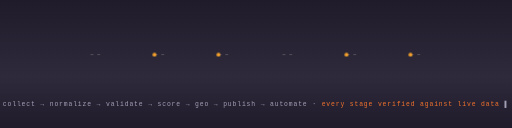
t = 0.00 s
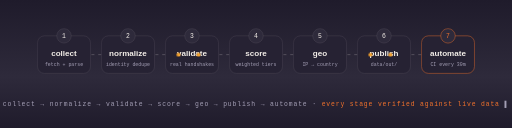
t = 2.20 s
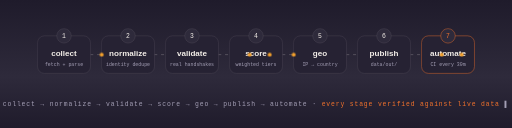
t = 3.48 s
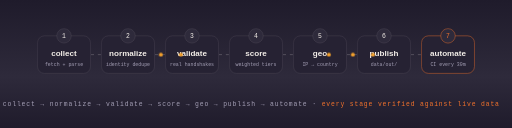
t = 4.96 s
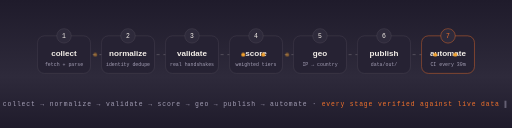
t = 6.52 s
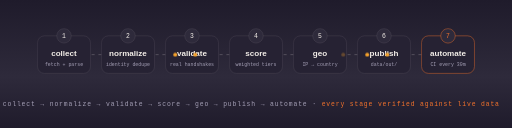
t = 8.52 s

The animated SVG that drew these frames (rendered in a browser with its animation timeline set to each time). Animation: 12 CSS @keyframes rules; frames cover the first 8.52 s, repeats indefinitely.

<svg xmlns="http://www.w3.org/2000/svg" width="1200" height="300" viewBox="0 0 1200 300" role="img" aria-label="YUEL pipeline — seven stages">
<style>
.pt{animation:pt 8s linear infinite}
@keyframes pt{0%{transform:translateY(0);opacity:0}15%{opacity:.9}100%{transform:translateY(-260px);opacity:0}}
.sweep{animation:sw 6.5s ease-in-out infinite}
@keyframes sw{0%,55%{transform:translateX(-620px) skewX(-18deg)}100%{transform:translateX(1240px) skewX(-18deg)}}
.wv{animation:wv 11s ease-in-out infinite alternate}
.w2{animation-duration:16s}
@keyframes wv{to{transform:translateX(-120px)}}
.spin{transform-box:fill-box;transform-origin:center;animation:sp 7s linear infinite}
.rev{animation-direction:reverse}
@keyframes sp{to{transform:rotate(360deg)}}
.beat{transform-box:fill-box;transform-origin:center;animation:bt 2.4s ease-in-out infinite}
@keyframes bt{0%,100%{transform:scale(1)}12%{transform:scale(1.12)}24%{transform:scale(.98)}36%{transform:scale(1)}}
.glow{animation:gw 3.2s ease-in-out infinite}
@keyframes gw{50%{opacity:.4}}
.dash{stroke-dasharray:7 9;animation:dsh 1.4s linear infinite}
@keyframes dsh{to{stroke-dashoffset:-32}}
.pk{animation:pk 3.2s linear infinite}
.p2{animation-delay:1.1s}.p3{animation-delay:2.2s}
@keyframes pk{0%{transform:translateX(0);opacity:0}8%{opacity:1}92%{opacity:1}100%{transform:translateX(var(--d,880px));opacity:0}}
.pls{transform-box:fill-box;transform-origin:center;animation:pls 2.6s ease-out infinite}
@keyframes pls{0%{transform:scale(.6);opacity:.85}100%{transform:scale(2.4);opacity:0}}
.flt{animation:flt 5.5s ease-in-out infinite}
@keyframes flt{50%{transform:translateY(-6px)}}
.rise{animation:rs .9s cubic-bezier(.2,.7,.2,1) both}
.r2{animation-delay:.15s}.r3{animation-delay:.3s}.r4{animation-delay:.45s}.r5{animation-delay:.6s}.r6{animation-delay:.75s}.r7{animation-delay:.9s}.r8{animation-delay:1.05s}
@keyframes rs{from{opacity:0;transform:translateY(14px)}to{opacity:1;transform:translateY(0)}}
.blink{animation:bl 1.1s steps(2) infinite}
@keyframes bl{50%{opacity:0}}
@media (prefers-reduced-motion:reduce){*{animation:none!important}}
</style>
<defs>
<linearGradient id="gTitle" x1="0" y1="0" x2="1" y2="0">
  <stop offset="0" stop-color="#f4732c"/><stop offset=".55" stop-color="#f4a12c"/><stop offset="1" stop-color="#8b5cf6"/>
</linearGradient>
<linearGradient id="gLine" x1="0" y1="0" x2="1" y2="0">
  <stop offset="0" stop-color="#f4732c" stop-opacity="0"/>
  <stop offset=".3" stop-color="#f4732c"/><stop offset=".55" stop-color="#f4a12c"/>
  <stop offset=".8" stop-color="#8b5cf6"/><stop offset="1" stop-color="#8b5cf6" stop-opacity="0"/>
</linearGradient>
<linearGradient id="gBg" x1="0" y1="0" x2="0" y2="1">
  <stop offset="0" stop-color="#1f1b2b"/><stop offset=".6" stop-color="#2e2a3b"/><stop offset="1" stop-color="#1f1b2b"/>
</linearGradient>
<linearGradient id="gShine" x1="0" y1="0" x2="1" y2="0">
  <stop offset="0" stop-color="#fff" stop-opacity="0"/><stop offset=".5" stop-color="#fff" stop-opacity=".8"/><stop offset="1" stop-color="#fff" stop-opacity="0"/>
</linearGradient>
<radialGradient id="gOrL" cx="0" cy="0" r="1" gradientUnits="userSpaceOnUse" gradientTransform="translate(60 40) scale(560 320)">
  <stop offset="0" stop-color="#f4732c" stop-opacity=".5"/><stop offset="1" stop-color="#f4732c" stop-opacity="0"/>
</radialGradient>
<radialGradient id="gOrR" cx="0" cy="0" r="1" gradientUnits="userSpaceOnUse" gradientTransform="translate(1140 40) scale(560 320)">
  <stop offset="0" stop-color="#8b5cf6" stop-opacity=".5"/><stop offset="1" stop-color="#8b5cf6" stop-opacity="0"/>
</radialGradient>
<filter id="fGlow" x="-50%" y="-50%" width="200%" height="200%"><feGaussianBlur stdDeviation="7"/></filter>
</defs>
<rect width="1200" height="300" fill="url(#gBg)"/>
<line x1="212" y1="128" x2="238" y2="128" stroke="rgba(244,239,233,0.30)" stroke-width="1.6" class="dash"/><line x1="362" y1="128" x2="388" y2="128" stroke="rgba(244,239,233,0.30)" stroke-width="1.6" class="dash"/><line x1="512" y1="128" x2="538" y2="128" stroke="rgba(244,239,233,0.30)" stroke-width="1.6" class="dash"/><line x1="662" y1="128" x2="688" y2="128" stroke="rgba(244,239,233,0.30)" stroke-width="1.6" class="dash"/><line x1="812" y1="128" x2="838" y2="128" stroke="rgba(244,239,233,0.30)" stroke-width="1.6" class="dash"/><line x1="962" y1="128" x2="988" y2="128" stroke="rgba(244,239,233,0.30)" stroke-width="1.6" class="dash"/>
<g class="rise r1">
  <rect x="88" y="84" width="124" height="88" rx="16" fill="#262233" stroke="rgba(244,239,233,0.18)"/>
  <circle cx="150" cy="84" r="17" fill="#2e2a3b" stroke="rgba(244,239,233,0.18)"/>
  <text x="150" y="90" text-anchor="middle" font-family="ui-monospace,Menlo,Consolas,monospace" font-size="15" fill="#f4efe9">1</text>
  <text x="150" y="132" text-anchor="middle" font-family="Arial,Helvetica,sans-serif" font-weight="700" font-size="19" fill="#f4efe9">collect</text>
  <text x="150" y="155" text-anchor="middle" font-family="ui-monospace,Menlo,Consolas,monospace" font-size="11.5" fill="#a49fb5">fetch + parse</text>
</g><g class="rise r2">
  <rect x="238" y="84" width="124" height="88" rx="16" fill="#262233" stroke="rgba(244,239,233,0.18)"/>
  <circle cx="300" cy="84" r="17" fill="#2e2a3b" stroke="rgba(244,239,233,0.18)"/>
  <text x="300" y="90" text-anchor="middle" font-family="ui-monospace,Menlo,Consolas,monospace" font-size="15" fill="#f4efe9">2</text>
  <text x="300" y="132" text-anchor="middle" font-family="Arial,Helvetica,sans-serif" font-weight="700" font-size="19" fill="#f4efe9">normalize</text>
  <text x="300" y="155" text-anchor="middle" font-family="ui-monospace,Menlo,Consolas,monospace" font-size="11.5" fill="#a49fb5">identity dedupe</text>
</g><g class="rise r3">
  <rect x="388" y="84" width="124" height="88" rx="16" fill="#262233" stroke="rgba(244,239,233,0.18)"/>
  <circle cx="450" cy="84" r="17" fill="#2e2a3b" stroke="rgba(244,239,233,0.18)"/>
  <text x="450" y="90" text-anchor="middle" font-family="ui-monospace,Menlo,Consolas,monospace" font-size="15" fill="#f4efe9">3</text>
  <text x="450" y="132" text-anchor="middle" font-family="Arial,Helvetica,sans-serif" font-weight="700" font-size="19" fill="#f4efe9">validate</text>
  <text x="450" y="155" text-anchor="middle" font-family="ui-monospace,Menlo,Consolas,monospace" font-size="11.5" fill="#a49fb5">real handshakes</text>
</g><g class="rise r4">
  <rect x="538" y="84" width="124" height="88" rx="16" fill="#262233" stroke="rgba(244,239,233,0.18)"/>
  <circle cx="600" cy="84" r="17" fill="#2e2a3b" stroke="rgba(244,239,233,0.18)"/>
  <text x="600" y="90" text-anchor="middle" font-family="ui-monospace,Menlo,Consolas,monospace" font-size="15" fill="#f4efe9">4</text>
  <text x="600" y="132" text-anchor="middle" font-family="Arial,Helvetica,sans-serif" font-weight="700" font-size="19" fill="#f4efe9">score</text>
  <text x="600" y="155" text-anchor="middle" font-family="ui-monospace,Menlo,Consolas,monospace" font-size="11.5" fill="#a49fb5">weighted tiers</text>
</g><g class="rise r5">
  <rect x="688" y="84" width="124" height="88" rx="16" fill="#262233" stroke="rgba(244,239,233,0.18)"/>
  <circle cx="750" cy="84" r="17" fill="#2e2a3b" stroke="rgba(244,239,233,0.18)"/>
  <text x="750" y="90" text-anchor="middle" font-family="ui-monospace,Menlo,Consolas,monospace" font-size="15" fill="#f4efe9">5</text>
  <text x="750" y="132" text-anchor="middle" font-family="Arial,Helvetica,sans-serif" font-weight="700" font-size="19" fill="#f4efe9">geo</text>
  <text x="750" y="155" text-anchor="middle" font-family="ui-monospace,Menlo,Consolas,monospace" font-size="11.5" fill="#a49fb5">IP → country</text>
</g><g class="rise r6">
  <rect x="838" y="84" width="124" height="88" rx="16" fill="#262233" stroke="rgba(244,239,233,0.18)"/>
  <circle cx="900" cy="84" r="17" fill="#2e2a3b" stroke="rgba(244,239,233,0.18)"/>
  <text x="900" y="90" text-anchor="middle" font-family="ui-monospace,Menlo,Consolas,monospace" font-size="15" fill="#f4efe9">6</text>
  <text x="900" y="132" text-anchor="middle" font-family="Arial,Helvetica,sans-serif" font-weight="700" font-size="19" fill="#f4efe9">publish</text>
  <text x="900" y="155" text-anchor="middle" font-family="ui-monospace,Menlo,Consolas,monospace" font-size="11.5" fill="#a49fb5">data/out/</text>
</g><g class="rise r7">
  <rect x="988" y="84" width="124" height="88" rx="16" fill="#262233" stroke="#f4732c"/>
  <circle cx="1050" cy="84" r="17" fill="#2e2a3b" stroke="#f4732c"/>
  <text x="1050" y="90" text-anchor="middle" font-family="ui-monospace,Menlo,Consolas,monospace" font-size="15" fill="#f4732c">7</text>
  <text x="1050" y="132" text-anchor="middle" font-family="Arial,Helvetica,sans-serif" font-weight="700" font-size="19" fill="#f4efe9">automate</text>
  <text x="1050" y="155" text-anchor="middle" font-family="ui-monospace,Menlo,Consolas,monospace" font-size="11.5" fill="#a49fb5">CI every 30m</text>
</g>
<g class="pk p1" style="--d:300px"><circle cx="212" cy="128" r="4.5" fill="#f4a12c"/></g><g class="pk p2" style="--d:300px"><circle cx="362" cy="128" r="4.5" fill="#f4a12c"/></g><g class="pk p3" style="--d:300px"><circle cx="512" cy="128" r="4.5" fill="#f4a12c"/></g><g class="pk p1" style="--d:300px"><circle cx="662" cy="128" r="4.5" fill="#f4a12c"/></g><g class="pk p2" style="--d:300px"><circle cx="812" cy="128" r="4.5" fill="#f4a12c"/></g><g class="pk p3" style="--d:300px"><circle cx="962" cy="128" r="4.5" fill="#f4a12c"/></g>
<text x="600" y="248" text-anchor="middle" font-family="ui-monospace,Menlo,Consolas,monospace" font-size="15" letter-spacing="2" fill="#a49fb5">collect → normalize → validate → score → geo → publish → automate · <tspan fill="#f4732c">every stage verified against live data</tspan><tspan class="blink"> ▌</tspan></text>
</svg>
